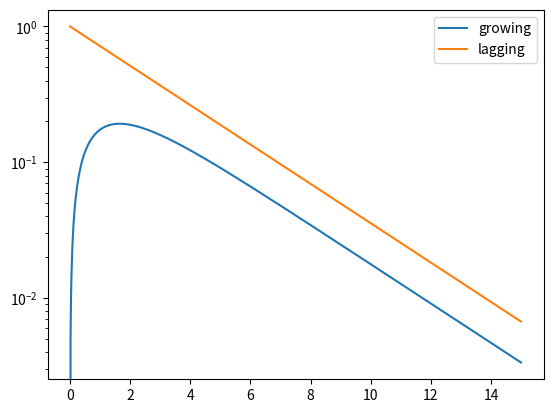

The matplotlib source for this figure:
from scipy.integrate import odeint
import numpy as np
import matplotlib.pyplot as plt

def odes(x, t):
    '''
    x:list a list of outputs of each non-derived function at
    t:float time
    '''

    # constants
    a = -1
    tau_lag = 3 ##

    # assign each ODE to a vector element
    G = x[0]
    L = x[1]

    # define each ODE
    dGdt = a*G + L/tau_lag
    dLdt = -L/tau_lag

    return [dGdt, dLdt]

# define initial conditions
x0 = [0, 1]

# (opt) test the defined ODEs
print(odes(x=x0, t=0))

# declare a time window
t = np.linspace(0, 15, 1000)
    ## endpoint=True

x = odeint(odes, x0, t)

G = x[:, 0]
L = x[:, 1]

# plot
plt.semilogy(t, G, label='growing')
plt.semilogy(t, L, label='lagging')
plt.legend()
plt.show()